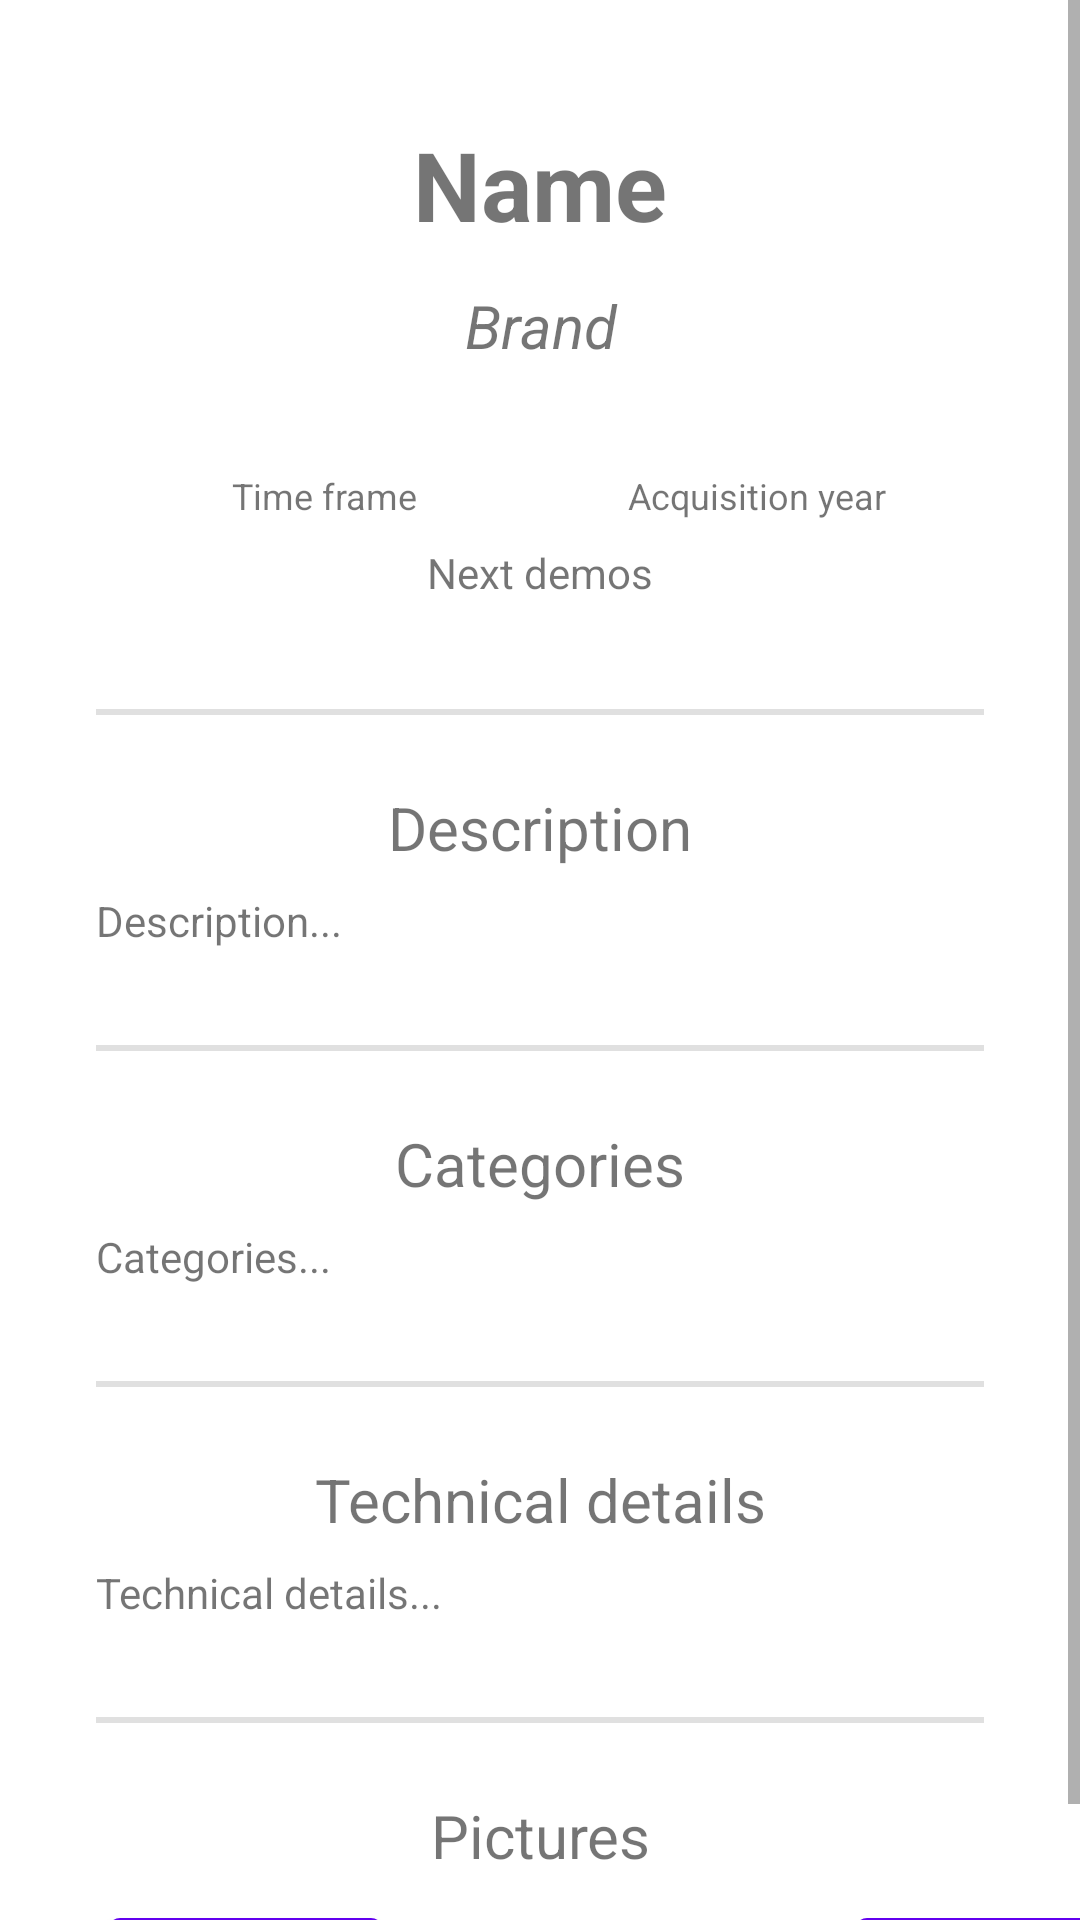

Android layout source for this screen:
<!-- AndroidManifest.xml: application theme Theme.CeriMuseum -->
<!-- res/layout/fragment_detail.xml -->
<?xml version="1.0" encoding="utf-8"?>
<ScrollView xmlns:android="http://schemas.android.com/apk/res/android"


    xmlns:app="http://schemas.android.com/apk/res-auto"
    xmlns:tools="http://schemas.android.com/tools"
    android:layout_width="match_parent"
    android:layout_height="match_parent"
    tools:context=".DetailFragment">

    <LinearLayout
        android:layout_width="match_parent"
        android:layout_height="wrap_content"
        android:orientation="vertical">

        <ImageView
            android:id="@+id/thumbnail"
            android:layout_width="match_parent"
            android:layout_height="wrap_content"
            android:layout_marginTop="32dp"
            app:srcCompat="@mipmap/ic_launcher" />

        <LinearLayout
            android:layout_width="match_parent"
            android:layout_height="match_parent"
            android:layout_marginHorizontal="32dp"
            android:orientation="vertical">

            <LinearLayout
                android:id="@+id/mainCharacteristicsLayout"
                android:layout_width="match_parent"
                android:layout_height="match_parent"
                android:orientation="vertical">

                <TextView
                    android:id="@+id/name"
                    android:layout_width="match_parent"
                    android:layout_height="wrap_content"
                    android:layout_margin="8dp"
                    android:gravity="center"
                    android:text="Name"
                    android:textSize="32dp"
                    android:textStyle="bold" />

                <TextView
                    android:id="@+id/editBrand"
                    android:layout_width="match_parent"
                    android:layout_height="wrap_content"
                    android:layout_margin="4dp"
                    android:gravity="center"
                    android:text="Brand"
                    android:textSize="20dp"
                    android:textStyle="italic" />

                <TextView
                    android:id="@+id/isWorking"
                    android:layout_width="match_parent"
                    android:layout_height="wrap_content"
                    android:layout_margin="4dp"
                    android:gravity="center"/>

                <LinearLayout
                    android:layout_width="match_parent"
                    android:layout_height="wrap_content"
                    android:layout_margin="4dp"
                    android:orientation="horizontal">

                    <TextView
                        android:id="@+id/edittimeFrame"
                        android:layout_width="0px"
                        android:layout_height="wrap_content"
                        android:layout_weight="1"
                        android:gravity="center"
                        android:text="Time frame"
                        android:textSize="12dp" />

                    <TextView
                        android:id="@+id/editYear"
                        android:layout_width="0px"
                        android:layout_height="wrap_content"
                        android:layout_weight="1"
                        android:gravity="center"
                        android:text="Acquisition year"
                        android:textSize="12dp" />

                </LinearLayout>

                <TextView
                    android:id="@+id/nextDemos"
                    android:layout_width="match_parent"
                    android:layout_height="wrap_content"
                    android:layout_margin="4dp"
                    android:gravity="center"
                    android:text="Next demos" />
            </LinearLayout>

            <LinearLayout
                android:id="@+id/descriptionLayout"
                android:layout_width="match_parent"
                android:layout_height="wrap_content"
                android:orientation="vertical">

                <View
                    android:layout_width="match_parent"
                    android:layout_marginTop="32dp"
                    android:layout_marginBottom="16dp"
                    android:layout_height="2dp"
                    android:background="?android:attr/listDivider" />

                <TextView
                    android:layout_width="match_parent"
                    android:layout_height="wrap_content"
                    android:layout_margin="8dp"
                    android:gravity="center"
                    android:text="Description"
                    android:textSize="20dp" />

                <TextView
                    android:id="@+id/editDescription"
                    android:layout_width="match_parent"
                    android:layout_height="wrap_content"
                    android:gravity="fill"
                    android:text="Description..." />
            </LinearLayout>

            <LinearLayout
                android:id="@+id/categoriesLayout"
                android:layout_width="match_parent"
                android:layout_height="match_parent"
                android:orientation="vertical">

                <View
                    android:layout_width="match_parent"
                    android:layout_marginTop="32dp"
                    android:layout_marginBottom="16dp"
                    android:layout_height="2dp"
                    android:background="?android:attr/listDivider" />

                <TextView
                    android:layout_width="match_parent"
                    android:layout_height="wrap_content"
                    android:layout_margin="8dp"
                    android:gravity="center"
                    android:text="Categories"
                    android:textSize="20dp" />

                <TextView
                    android:id="@+id/editCategory"
                    android:layout_width="match_parent"
                    android:layout_height="wrap_content"
                    android:gravity="fill"
                    android:text="Categories..." />
            </LinearLayout>

            <LinearLayout
                android:id="@+id/technicalDetailsLayout"
                android:layout_width="match_parent"
                android:layout_height="match_parent"
                android:orientation="vertical">

                <View
                    android:layout_width="match_parent"
                    android:layout_marginTop="32dp"
                    android:layout_marginBottom="16dp"
                    android:layout_height="2dp"
                    android:background="?android:attr/listDivider" />

                <TextView
                    android:layout_width="match_parent"
                    android:layout_height="wrap_content"
                    android:layout_margin="8dp"
                    android:gravity="center"
                    android:text="Technical details"
                    android:textSize="20dp" />

                <TextView
                    android:id="@+id/editdetails"
                    android:layout_width="match_parent"
                    android:layout_height="wrap_content"
                    android:gravity="fill"
                    android:text="Technical details..." />

            </LinearLayout>

            <View
                android:layout_width="match_parent"
                android:layout_height="2dp"
                android:layout_marginTop="32dp"
                android:layout_marginBottom="16dp"
                android:background="?android:attr/listDivider" />

        </LinearLayout>

        <LinearLayout
            android:id="@+id/picturesLayout"
            android:layout_width="match_parent"
            android:layout_height="match_parent"
            android:orientation="vertical">

            <TextView
                android:layout_width="match_parent"
                android:layout_height="wrap_content"
                android:layout_margin="8dp"
                android:gravity="center"
                android:text="Pictures"
                android:textSize="20dp" />

        </LinearLayout>

        <androidx.constraintlayout.widget.ConstraintLayout
            android:id="@+id/updateLayout"
            android:layout_width="393dp"
            android:layout_height="wrap_content"
            android:orientation="horizontal">


            <Button
                android:id="@+id/buttonUpdate"
                android:layout_width="wrap_content"
                android:layout_height="wrap_content"
                android:layout_marginStart="36dp"
                android:layout_marginLeft="36dp"
                android:text="update"
                app:layout_constraintStart_toStartOf="parent"
                tools:layout_editor_absoluteY="0dp"
                tools:ignore="MissingConstraints" />

            <Button
                android:id="@+id/buttonBack"
                android:layout_width="wrap_content"
                android:layout_height="wrap_content"
                android:layout_marginEnd="20dp"
                android:layout_marginRight="20dp"
                android:text="back"
                app:layout_constraintEnd_toEndOf="parent"
                app:layout_constraintTop_toTopOf="@+id/buttonUpdate" />
        </androidx.constraintlayout.widget.ConstraintLayout>
    </LinearLayout>

</ScrollView>
<!-- resources referenced by this layout -->
<resources>
  <style name="Theme.CeriMuseum" parent="Theme.MaterialComponents.DayNight.DarkActionBar">
          
          <item name="colorPrimary">@color/purple_500</item>
          <item name="colorPrimaryVariant">@color/purple_700</item>
          <item name="colorOnPrimary">@color/white</item>
          
          <item name="colorSecondary">@color/teal_200</item>
          <item name="colorSecondaryVariant">@color/teal_700</item>
          <item name="colorOnSecondary">@color/black</item>
          
          <item name="android:statusBarColor" tools:targetApi="l">?attr/colorPrimaryVariant</item>
          
      </style>
  <!-- not gathered from this repository: default colours our renderer supplied (Android Studio template values) -->
  <color name="purple_500">#FF6200EE</color>
  <color name="purple_700">#FF3700B3</color>
  <color name="teal_200">#FF03DAC5</color>
  <color name="teal_700">#FF018786</color>
  <color name="black">#FF000000</color>
  <color name="white">#FFFFFFFF</color>
</resources>
